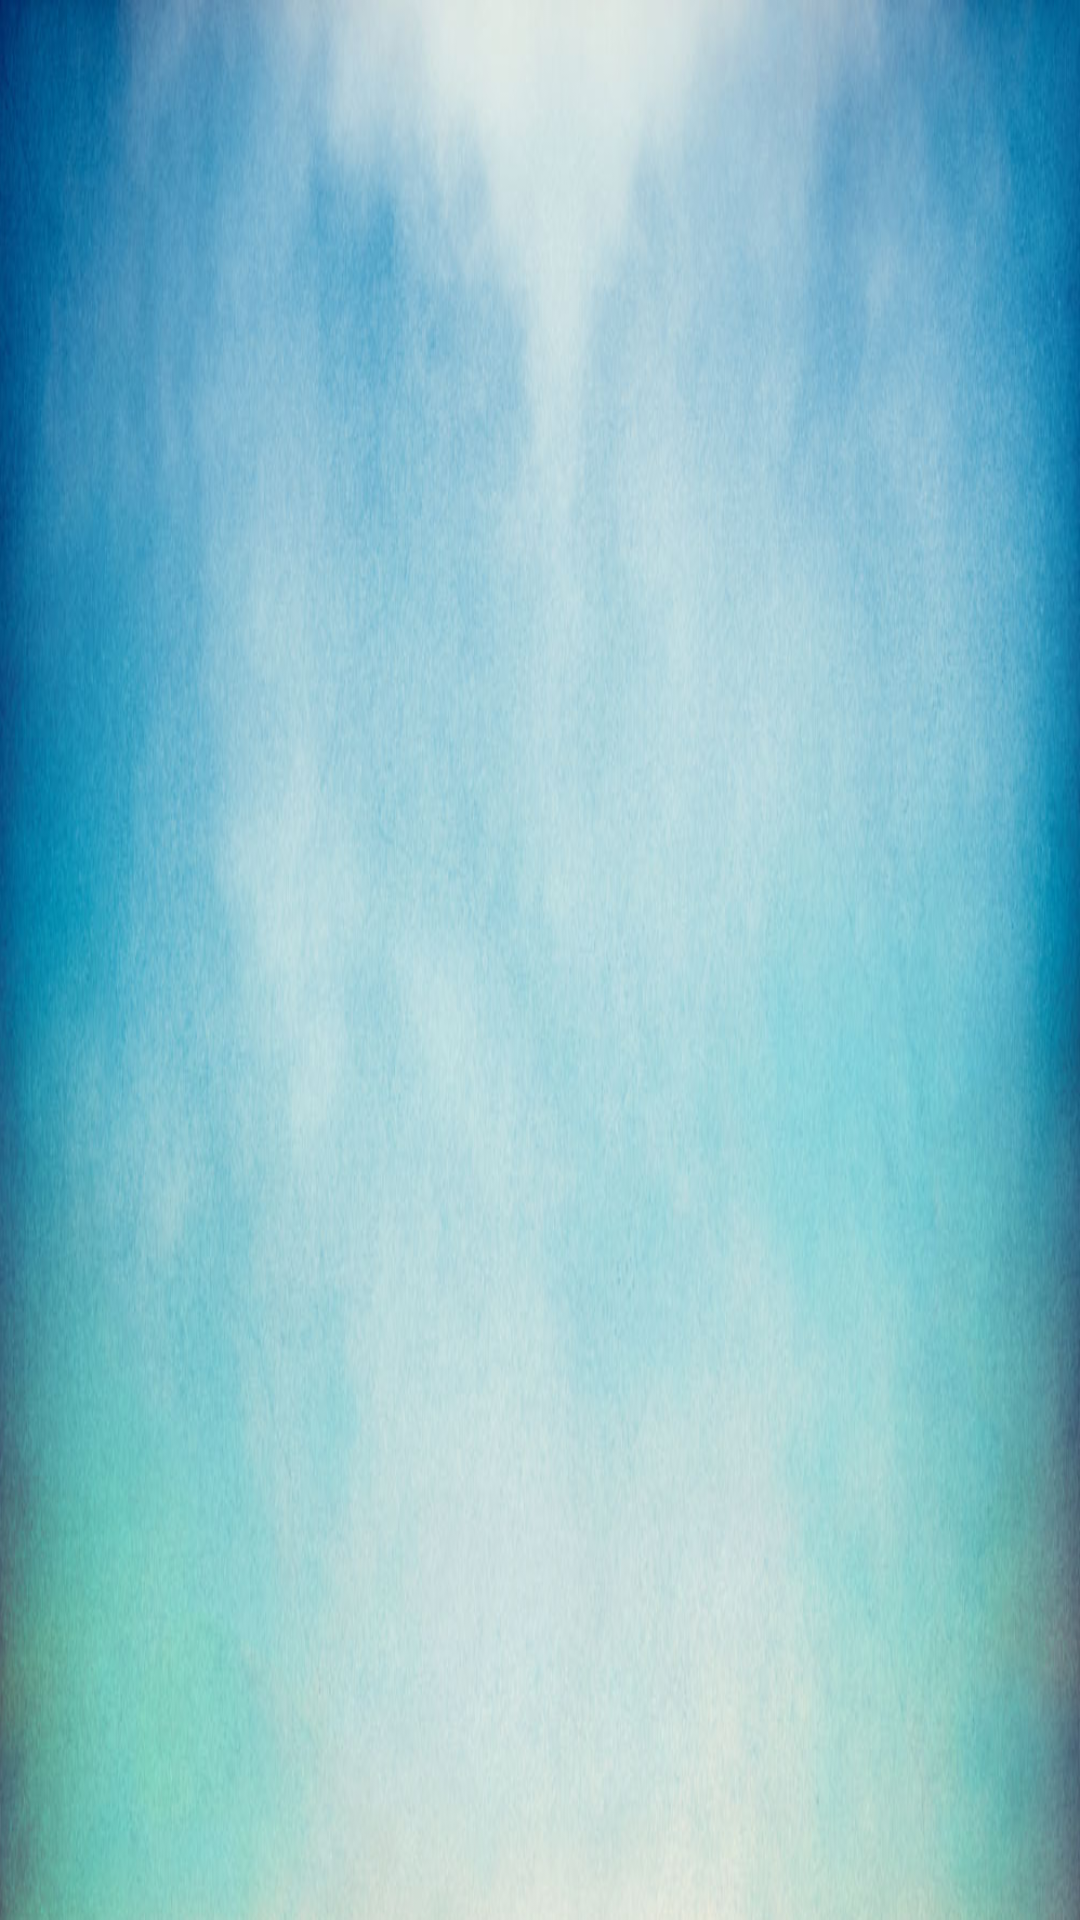

This screen was rendered from an Android layout file. Write that file and the resources it references.
<!-- AndroidManifest.xml: application theme AppTheme -->
<!-- res/layout/final_response_activity_layout.xml -->
<RelativeLayout xmlns:android="http://schemas.android.com/apk/res/android"
    xmlns:tools="http://schemas.android.com/tools"
    android:layout_width="match_parent"
    android:layout_height="match_parent"
    android:background="@drawable/background">


    <ListView
        android:id="@+id/OffersList"
        android:layout_width="fill_parent"
        android:layout_height="wrap_content"
        tools:listitem="@layout/final_response_layout"
        android:layout_centerInParent="true"
         />


</RelativeLayout>
<!-- res/layout/final_response_layout.xml (included above) -->
<?xml version="1.0" encoding="utf-8"?>
<RelativeLayout xmlns:android="http://schemas.android.com/apk/res/android"
    android:layout_width="fill_parent"
    android:layout_height="fill_parent"
    android:orientation="horizontal" >
    
    <TextView
        android:id="@+id/SuperMarket"
        android:layout_width="wrap_content"
        android:layout_height="wrap_content"
        android:layout_alignParentTop="true"
        android:textColor="@color/brown"
        android:textAppearance="?android:attr/textAppearanceMedium"
        android:textStyle="italic"
        android:textSize="20dp"
        android:typeface="sans"
        />
     <TextView
        android:id="@+id/Total"
        android:layout_width="wrap_content"
        android:layout_height="wrap_content"
        android:layout_below="@+id/SuperMarket"
         android:textColor="@color/brown"
         android:textAppearance="?android:attr/textAppearanceMedium"
         android:textStyle="italic"
         android:textSize="20dp"
         android:typeface="sans"
         />
 <TextView
        android:id="@+id/Distance"
        android:layout_width="wrap_content"
        android:layout_height="wrap_content"
        android:layout_below="@+id/Total"
        android:textColor="@color/brown"
        android:textAppearance="?android:attr/textAppearanceMedium"
        android:textStyle="italic"
        android:textSize="20dp"
        android:typeface="sans"
     />
      <Button
          android:id="@+id/ShowDetails"
          android:layout_width="wrap_content"
          android:layout_height="wrap_content"
          android:layout_alignParentLeft="true"
          android:layout_below="@+id/Distance"
          android:text="@string/details" />

      <Button
          android:id="@+id/AcceptOffer"
          android:layout_width="wrap_content"
          android:layout_height="wrap_content"
          android:layout_alignBaseline="@+id/ShowDetails"
          android:layout_alignBottom="@+id/ShowDetails"
          android:layout_alignParentRight="true"
          android:text="@string/accept" />
        <View
        android:id="@+id/separator"
        android:layout_width="fill_parent"
        android:layout_height="3dp"
        android:background="@color/grege"
        android:layout_below="@+id/AcceptOffer"
        android:layout_marginTop="2dp"
        />

</RelativeLayout>
<!-- resources referenced by this layout -->
<resources>
  <color name="brown">#582900</color>
  <color name="grege">#BBAE98</color>
  <!-- drawable background: jpg bitmap (drawable, 344147 bytes) -->
  <string name="accept">Accept</string>
  <string name="details">Details</string>
  <style name="AppTheme" parent="android:Theme.Holo.Light.DarkActionBar">
          
      </style>
</resources>
